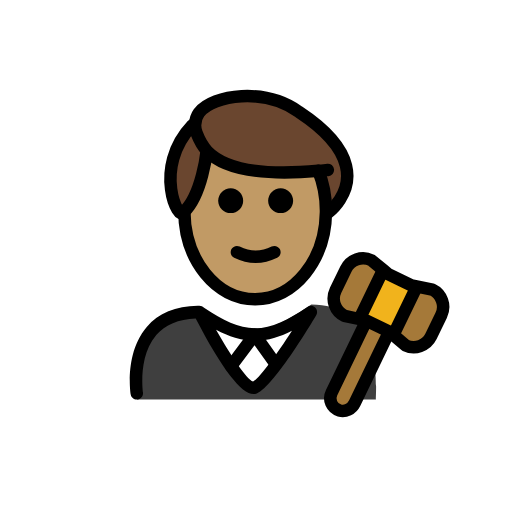
t = 0.00 s
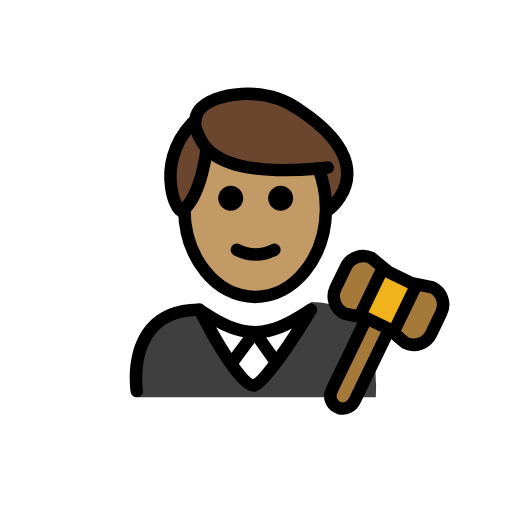
t = 0.48 s
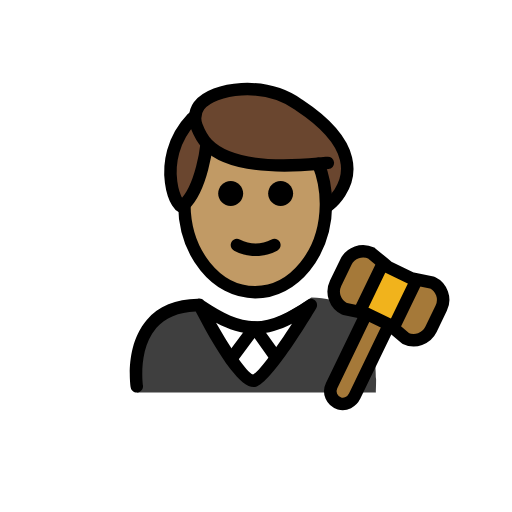
t = 1.43 s
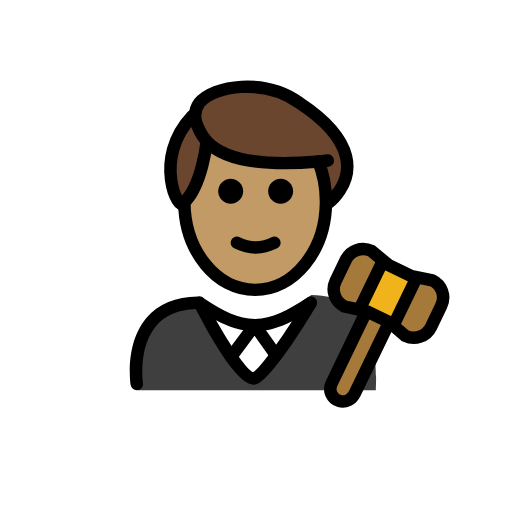
t = 1.90 s
t = 2.38 s: frame unchanged from t = 1.43 s, image omitted
t = 3.33 s: frame unchanged from t = 0.48 s, image omitted

The animated SVG that drew these frames (rendered in a browser with its animation timeline set to each time). Animation: 1 SMIL element (animateTransform=1); one cycle of 3.80 s, repeats indefinitely.

<?xml version='1.0' encoding='utf-8'?>
<svg xmlns="http://www.w3.org/2000/svg" id="emoji" viewBox="-5 -5 82 82" version="1.1" width="200" height="200" role="img">
  <title>OpenMoji: man judge: medium skin tone</title><g><g id="color">
    <path fill="#3F3F3F" d="M16.9628,58.9989c0,0-2.1669-14.8402,9.8331-14.8402c3.1918,2.128,5.7264,3.6985,8.8,3.6922h-0.125 c3.0736,0.0063,6.208-1.9642,9.3999-4.0922c12.3378-0.0001,10.109,15.1402,10.34,15.2402" />
    <path fill="#FFFFFF" d="M44.7853,44.6077l-3.8861,5.9728l-2.5935,4.4989c-1.2071,2.0939-4.2282,2.0958-5.438,0.0035l-2.5994-4.4955 l-3.4576-5.9797C32.9523,49.8996,38.9435,49.8996,44.7853,44.6077z" />
    <path fill="#A57939" d="M64.2334,41.3898c1.53,0.73,2.17,2.57,1.43,4.09l-1.63,3.39c-0.74,1.52-2.58,2.16-4.1,1.43l-2.05-1.74 l0.36-0.43l3.41-7.05l0.04-0.2L64.2334,41.3898z" />
    <polygon fill="#F1B31C" points="61.6934,40.8798 61.6534,41.0798 58.2434,48.1298 57.8834,48.5598 57.3534,48.1198 57.3334,48.0998 53.6834,46.3398 53.6634,46.3398 52.7034,46.1298 52.8334,45.5198 56.2434,38.4698 56.4134,38.2698 57.2534,38.9598 60.8934,40.7198" />
    <path fill="#A57939" d="M57.3334,48.0998l0.02,0.02l-0.06,0.07l-5.5,11.38c-0.44,0.91-1.47,1.45-2.43,1.17 c-1.24-0.37-1.8-1.72-1.26-2.83l5.54-11.48l0.02-0.09h0.02L57.3334,48.0998z" />
    <path fill="#A57939" d="M54.4834,36.6798l1.93,1.59l-0.17,0.2l-3.41,7.05l-0.13,0.61l-2.52-0.54c-1.53-0.74-2.17-2.57-1.43-4.1 l1.64-3.38C51.1234,36.5798,52.9634,35.9398,54.4834,36.6798z" />
  </g>
  <g id="hair">
    <path fill="#6a462f" d="M42.8904,12.8176c-5.4806-3.95-13.7306-2.8042-16.0004,0.0931c-0.6911,0.9446-0.8198,2.1893-0.4031,3.283 c0.0143,0.0374,0.0284,0.0773,0.0427,0.1158l-0.7382-1.3657c-6.4964,6.8913-2.0855,15.7185-1.3567,13.9137 c2.675-2.5039,3.5089-8.5252,3.6301-9.5188c1.8488,2.1545,6.1666,4.0219,18.043,2.7596l1.5211,6.7592 C47.6288,28.8575,56.8468,22.0197,42.8904,12.8176z" />
  </g>
  <g id="skin">
    <path fill="#c19a65" d="M46.4797,23.7515c-0.1676-0.5613-0.3563-1.109-0.577-1.634c-11.7155,1.2176-16.0002-0.6372-17.838-2.7788 c-0.1198,0.9813-0.9379,6.8611-3.5354,9.4185c0.0251,7.8008,5.0898,14.1156,11.3363,14.1156 c6.2621,0,11.3386-6.3456,11.3386-14.1733c0-0.8993-0.0745-1.7759-0.2026-2.6287L46.4797,23.7515z" />
  </g>
  <g id="skin-shadow" />
  <g id="line">
    <path d="M41.9452,27.1317c0,1.1045-0.8965,2-2,2s-2-0.8955-2-2c0-1.1035,0.8965-2,2-2 C41.0487,25.1317,41.9452,26.0282,41.9452,27.1317" />
    <path d="M33.9452,27.1317c0,1.1045-0.8965,2-2,2s-2-0.8955-2-2c0-1.1035,0.8965-2,2-2 C33.0487,25.1317,33.9452,26.0282,33.9452,27.1317" />
    <path d="M35.9451,37.1341c-1.1519,0-2.3038-0.2861-3.4473-0.8579c-0.4942-0.247-0.6943-0.8476-0.4473-1.3418 c0.2466-0.4936,0.8462-0.6943,1.3418-0.4472c1.7178,0.8593,3.3877,0.8593,5.1055,0c0.4946-0.2471,1.0947-0.0464,1.3418,0.4472 c0.2471,0.4942,0.0469,1.0948-0.4473,1.3418C38.2488,36.848,37.0969,37.1341,35.9451,37.1341z" />
    <path d="M16.9082,58.9834c-0.4844,0-0.9102-0.3525-0.9863-0.8467c-0.041-0.2695-0.9727-6.6328,2.581-10.7754 c1.8809-2.1914,4.627-3.3261,8.166-3.375c0.3672-0.1035,0.7666,0.0235,1.0157,0.3116c3.0508,2.0175,5.5049,3.2656,8.1631,3.2783 c2.7226-0.0127,5.2294-1.3213,8.3828-3.4239c0.3886-0.2587,0.9052-0.2138,1.2441,0.1075c0.3379,0.3222,0.4092,0.8359,0.169,1.2373 c-1.6524,2.7705-7.2334,11.8652-9.6397,12.5625c-1.9541,0.5713-5.2012-3.4942-9.6621-12.0645 c-2.7637,0.1065-4.8857,1-6.3145,2.6612c-2.956,3.4365-2.1377,9.1201-2.1289,9.1777c0.083,0.5449-0.292,1.0547-0.8379,1.1387 C17.0098,58.9805,16.959,58.9834,16.9082,58.9834z M29.6025,47.7959c2.3633,4.1709,4.9024,7.9229,5.9258,8.3096 c0.9912-0.4873,3.6455-4.1123,6.2305-8.1358c-1.9512,0.9991-3.7979,1.5782-5.8047,1.6055c-0.0215,0.001-0.0449,0-0.0664,0.001 c-0.0078,0-0.0156,0-0.0234,0h-0.0332c-0.0157,0.0009-0.0323,0.0009-0.0479,0c-0.0146,0-0.0283,0-0.042-0.001 C33.6201,49.5469,31.6777,48.9004,29.6025,47.7959z" />
    <path fill="none" stroke="#000000" stroke-linecap="round" stroke-linejoin="round" stroke-miterlimit="10" stroke-width="2" d="M57.2934,48.1898l-5.5,11.38c-0.44,0.91-1.47,1.45-2.43,1.17c-1.24-0.37-1.8-1.72-1.26-2.83l5.54-11.48" />
    <path fill="none" stroke="#000000" stroke-linecap="round" stroke-linejoin="round" stroke-miterlimit="10" stroke-width="2" d="M56.4134,38.2698l-1.93-1.59c-1.52-0.74-3.36-0.1-4.09,1.43l-1.64,3.38c-0.74,1.53-0.1,3.36,1.43,4.1l2.52,0.54l0.96,0.21h0.02 l3.65,1.76l0.02,0.02l0.53,0.44l2.05,1.74c1.52,0.73,3.36,0.09,4.1-1.43l1.63-3.39c0.74-1.52,0.1-3.36-1.43-4.09l-2.54-0.51 l-0.8-0.16l-3.64-1.76L56.4134,38.2698z" />
    <line x1="61.6534" x2="58.2434" y1="41.0798" y2="48.1298" fill="none" stroke="#000000" stroke-linecap="round" stroke-linejoin="round" stroke-miterlimit="10" stroke-width="2" />
    <line x1="52.8334" x2="56.2434" y1="45.5198" y2="38.4698" fill="none" stroke="#000000" stroke-linecap="round" stroke-linejoin="round" stroke-miterlimit="10" stroke-width="2" />
    <path d="M32.0244,54.6201c-0.208,0-0.417-0.0644-0.5967-0.1982c-0.4423-0.3301-0.5341-0.9571-0.2041-1.3994l3.7598-5.044 c0.1904-0.2558,0.4883-0.4053,0.8135-0.4023c0.3203,0.0039,0.6181,0.1601,0.8037,0.4209l3.3779,4.7597 c0.3194,0.4512,0.2139,1.0752-0.2363,1.3946c-0.4512,0.3203-1.0742,0.2129-1.3945-0.2364l-2.5821-3.6386l-2.9385,3.9414 C32.6309,54.4814,32.3301,54.6201,32.0244,54.6201z" />
    <path fill="none" stroke="#000000" stroke-linecap="round" stroke-linejoin="round" stroke-miterlimit="10" stroke-width="2" d="M24.524,28.7554c0,0.04,0,0.09,0,0.13c0.06,7.77,5.11,14.04,11.34,14.04c6.2,0,11.25-6.23,11.34-13.96c0-0.07,0-0.14,0-0.21 c0-1.16-0.11-2.29-0.32-3.36c-0.21-1.06-0.51-2.08-0.89-3.03" />
    <path fill="none" stroke="#000000" stroke-linecap="round" stroke-linejoin="round" stroke-miterlimit="10" stroke-width="2" d="M47.624,28.9754c0,0,3.9-2.89,2.79-7.44c-0.59-2.45-2.64-5.38-7.52-8.6c-5.48-3.95-13.73-2.8-16,0.09 c-0.44,0.6-0.65,1.31-0.65,2.03c0,0.42,0.08,0.85,0.24,1.26c0.31,0.81,0.73,1.88,1.7,2.9c2.07,2.16,6.6,4.14,17.81,3.14 c0.49-0.04,0.99-0.09,1.51-0.14" />
    <path fill="none" stroke="#000000" stroke-linecap="round" stroke-linejoin="round" stroke-miterlimit="10" stroke-width="2" d="M25.794,15.0654c-6.5,6.89-2.09,15.72-1.36,13.91c0.03-0.03,0.06-0.06,0.09-0.09c2.85-2.78,3.56-9.58,3.56-9.58" />
  </g>
<animateTransform attributeName="transform" type="translate" values="0 0;0 -1.5;0 0" dur="3.8s" repeatCount="indefinite" /></g></svg>
